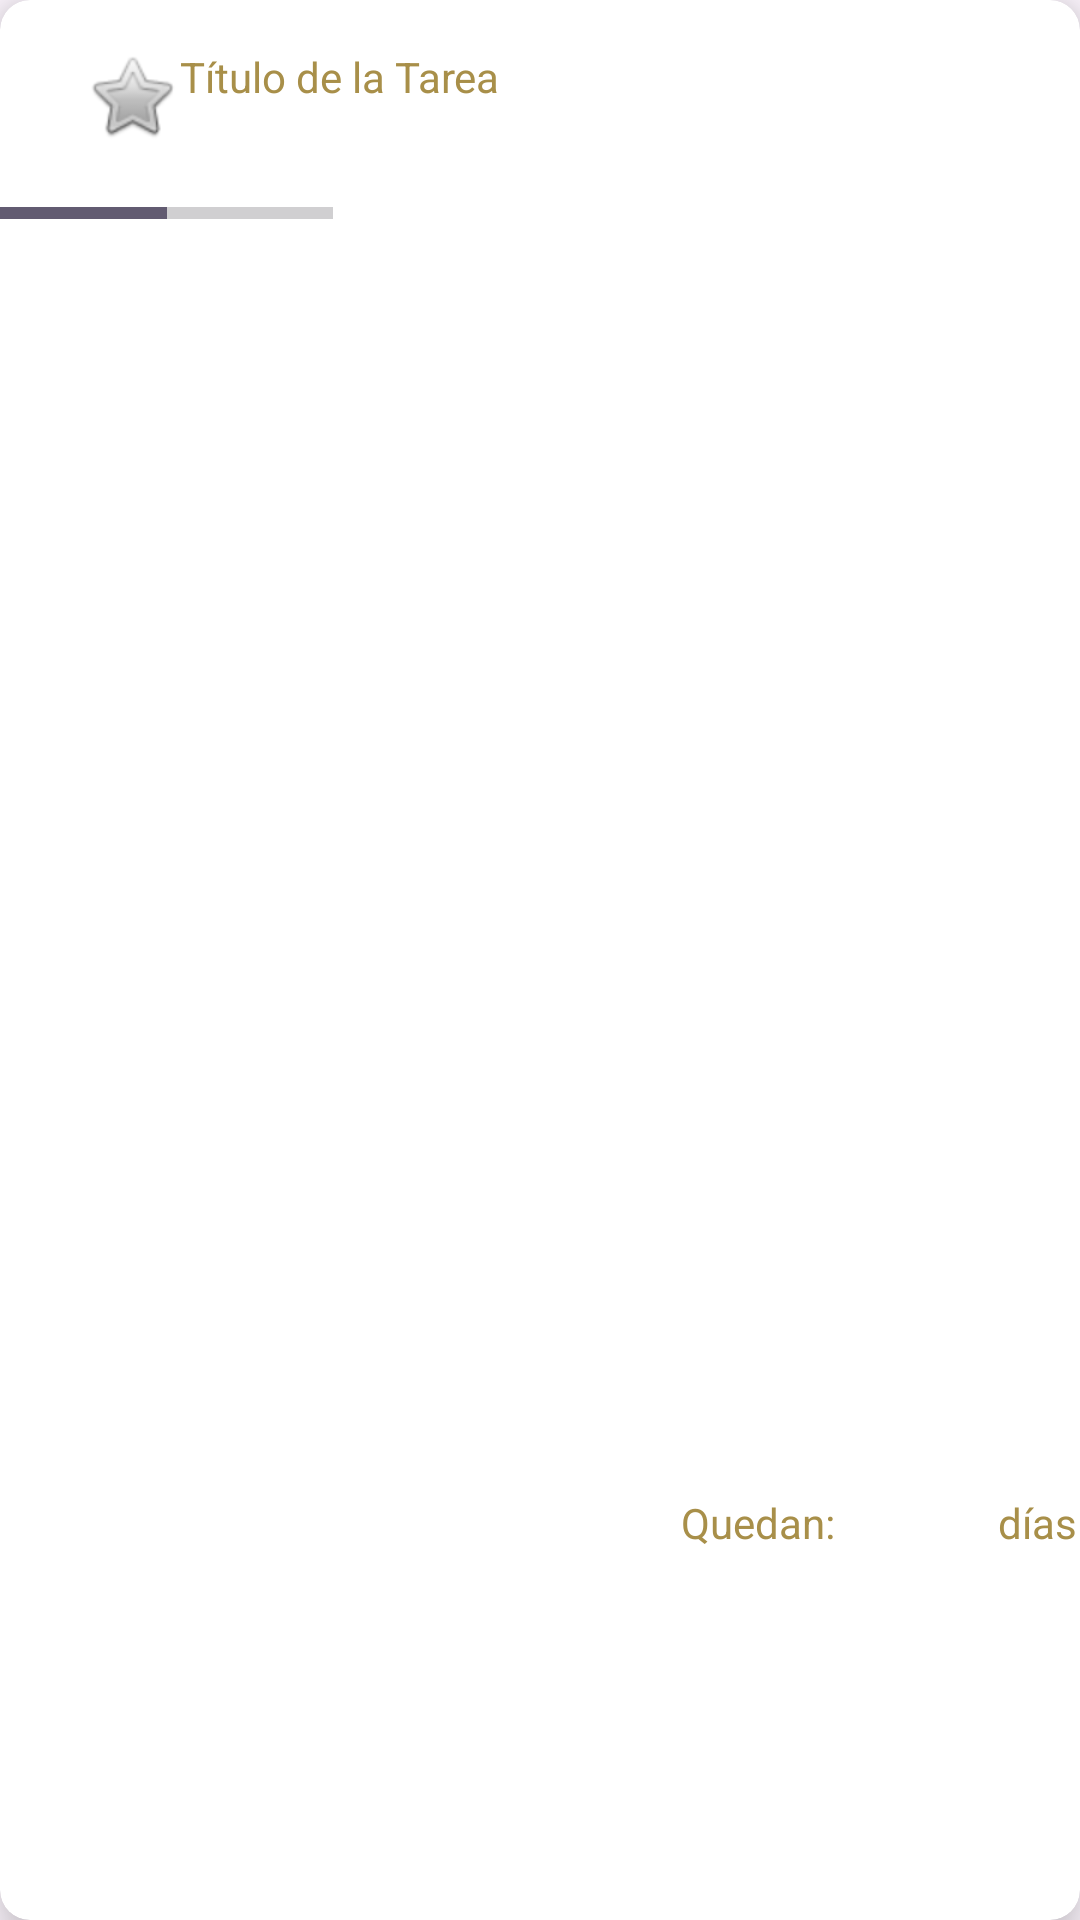

Reconstruct the res/layout file that produces this screen, plus the resources it refers to.
<!-- AndroidManifest.xml: application theme Theme.TrasTarea -->
<!-- res/layout/tarea_layout.xml -->
<?xml version="1.0" encoding="utf-8"?>
<androidx.cardview.widget.CardView xmlns:android="http://schemas.android.com/apk/res/android"
    xmlns:app="http://schemas.android.com/apk/res-auto"
    xmlns:tools="http://schemas.android.com/tools"
    android:layout_width="match_parent"
    android:layout_height="250px"
    android:layout_margin="5dp"
    app:cardCornerRadius="10dp"
    app:cardElevation="10dp">

    <androidx.constraintlayout.widget.ConstraintLayout
        android:layout_width="match_parent"
        android:layout_height="match_parent">

        <TextView
            android:id="@+id/txtTitulo"
            android:layout_width="wrap_content"
            android:layout_height="wrap_content"
            android:layout_marginStart="28dp"
            android:layout_marginTop="16dp"
            android:drawableStart="@android:drawable/btn_star_big_off"
            android:text="@string/titulo"
            app:layout_constraintStart_toStartOf="parent"
            app:layout_constraintTop_toTopOf="parent" />

        <ProgressBar
            android:id="@+id/progressBar"
            style="?android:attr/progressBarStyleHorizontal"
            android:layout_width="111dp"
            android:layout_height="16dp"
            android:layout_marginTop="15dp"
            android:max="100"
            android:min="0"
            android:progress="50"
            app:layout_constraintStart_toStartOf="parent"
            app:layout_constraintTop_toBottomOf="@+id/txtTitulo" />

        <TextView
            android:id="@+id/txtFecha"
            android:layout_width="92dp"
            android:layout_height="22dp"
            android:layout_marginBottom="12dp"
            app:layout_constraintBottom_toBottomOf="parent"
            app:layout_constraintStart_toEndOf="@+id/progressBar" />

        <TextView
            android:id="@+id/textView4"
            android:layout_width="wrap_content"
            android:layout_height="wrap_content"
            android:layout_marginStart="24dp"
            android:text="@string/quedan"
            app:layout_constraintBottom_toBottomOf="parent"
            app:layout_constraintStart_toEndOf="@+id/txtFecha"
            app:layout_constraintTop_toTopOf="parent"
            app:layout_constraintVertical_bias="0.802" />

        <TextView
            android:id="@+id/txtDias"
            android:layout_width="44dp"
            android:layout_height="19dp"
            android:layout_marginBottom="16dp"
            app:layout_constraintBottom_toBottomOf="parent"
            app:layout_constraintEnd_toEndOf="parent"
            app:layout_constraintHorizontal_bias="0.237"
            app:layout_constraintStart_toEndOf="@+id/textView4" />

        <TextView
            android:id="@+id/textView6"
            android:layout_width="wrap_content"
            android:layout_height="wrap_content"
            android:text="@string/dias"
            app:layout_constraintBottom_toBottomOf="parent"
            app:layout_constraintEnd_toEndOf="parent"
            app:layout_constraintStart_toEndOf="@+id/txtDias"
            app:layout_constraintTop_toTopOf="parent"
            app:layout_constraintVertical_bias="0.802" />
    </androidx.constraintlayout.widget.ConstraintLayout>

</androidx.cardview.widget.CardView>
<!-- resources referenced by this layout -->
<resources>
  <string name="dias">días</string>
  <string name="quedan">Quedan:</string>
  <string name="titulo">Título de la Tarea</string>
  <style name="Theme.TrasTarea" parent="Base.Theme.TrasTarea" />
  <style name="Base.Theme.TrasTarea" parent="Theme.Material3.DayNight">
          
          
          <item name="colorPrimary">@color/base</item>
          <item name="colorButtonNormal">@color/terciario</item>
          <item name="android:textColor">@color/terciario</item>
      </style>
  <color name="base">#121921</color>
  <color name="terciario">#A88F49</color>
</resources>
